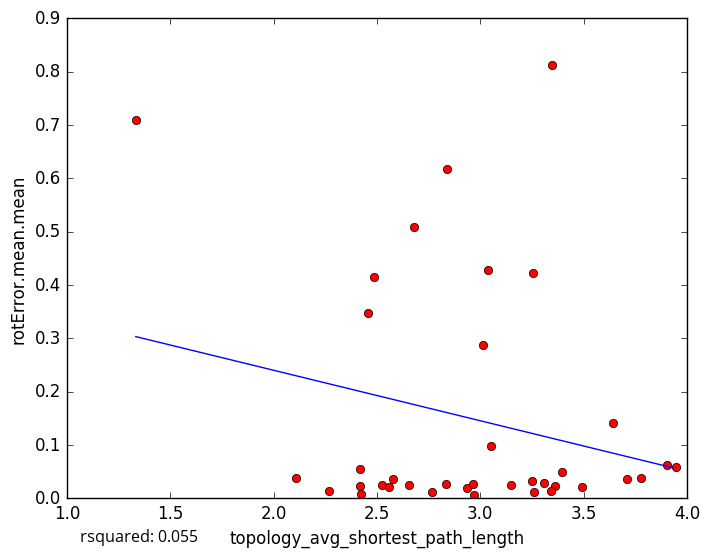

The data file committed next to this chart (first rows):
topology_avg_shortest_path_length, rotError.mean.mean
3.251, 0.03306
3.361, 0.02292
2.766, 0.0119
2.525, 0.02442
2.418, 0.02298
2.833, 0.02601
3.776, 0.03858
2.269, 0.01412
2.681, 0.5085
3.04, 0.4272
3.308, 0.02768
3.494, 0.02187
3.15, 0.02559
3.258, 0.01131
2.971, 0.005875
2.421, 0.008499
2.576, 0.03647
3.344, 0.01338
2.654, 0.02521
3.054, 0.09874
2.935, 0.01887
2.556, 0.02171
3.71, 0.03567
1.333, 0.7101
2.838, 0.6179
2.458, 0.3472
2.111, 0.03777
2.42, 0.05426
3.016, 0.2879
3.395, 0.04882
3.348, 0.8117
3.906, 0.06198
3.253, 0.4221
2.485, 0.4153
3.641, 0.1403
3.947, 0.05855
2.967, 0.02715
5-Fold RMSE:, 0.1788, 0.169, 0.1588, 0.2314, 0.2314
Average 5-Fold RMSE:, 0.2179
5-Fold rsquared:, -0.7355, -0.6654, -0.3795, -0.0349, -0.0349
Average 5-Fold rsquared:, -0.3951
